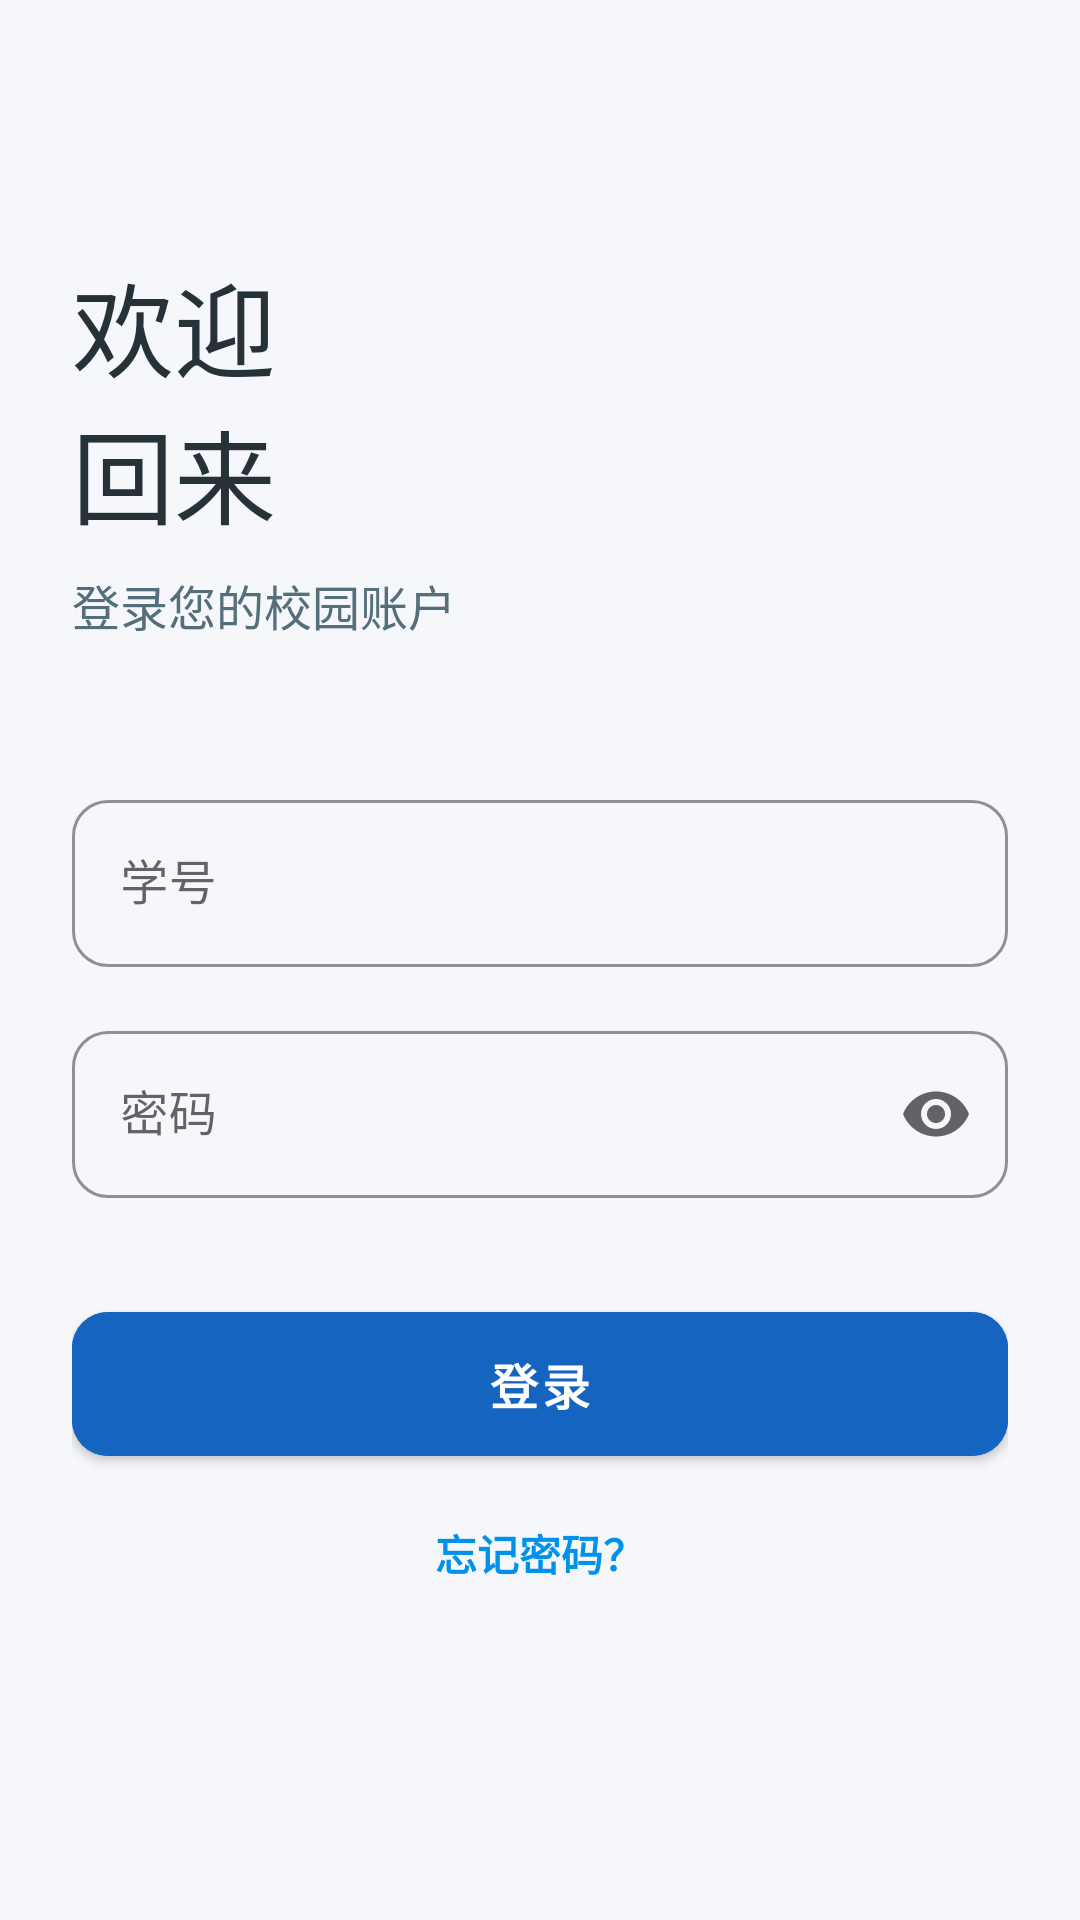

Here is an Android app screen rendered from its layout file. Give the layout XML and the strings, colors and styles it references.
<!-- AndroidManifest.xml: application theme Theme.CampusApp -->
<!-- res/layout/fragment_login.xml -->
<?xml version="1.0" encoding="utf-8"?>
<androidx.constraintlayout.widget.ConstraintLayout xmlns:android="http://schemas.android.com/apk/res/android"
    xmlns:app="http://schemas.android.com/apk/res-auto"
    xmlns:tools="http://schemas.android.com/tools"
    android:layout_width="match_parent"
    android:layout_height="match_parent"
    android:background="@color/background"
    android:padding="24dp">

    
    <TextView
        android:id="@+id/tvTitle"
        android:layout_width="wrap_content"
        android:layout_height="wrap_content"
        android:layout_marginTop="60dp"
        android:fontFamily="sans-serif-black"
        android:text="@string/login_welcome"
        android:textColor="@color/text_primary"
        android:textSize="34sp"
        app:layout_constraintStart_toStartOf="parent"
        app:layout_constraintTop_toTopOf="parent" />

    <TextView
        android:id="@+id/tvSubtitle"
        android:layout_width="wrap_content"
        android:layout_height="wrap_content"
        android:layout_marginTop="8dp"
        android:fontFamily="sans-serif-medium"
        android:text="@string/login_subtitle"
        android:textColor="@color/text_secondary"
        android:textSize="16sp"
        app:layout_constraintStart_toStartOf="@+id/tvTitle"
        app:layout_constraintTop_toBottomOf="@+id/tvTitle" />

    
    <com.google.android.material.textfield.TextInputLayout
        android:id="@+id/tilStudentId"
        style="@style/Widget.MaterialComponents.TextInputLayout.OutlinedBox"
        android:layout_width="0dp"
        android:layout_height="wrap_content"
        android:layout_marginTop="48dp"
        android:hint="@string/login_student_id_hint"
        app:boxCornerRadiusBottomEnd="12dp"
        app:boxCornerRadiusBottomStart="12dp"
        app:boxCornerRadiusTopEnd="12dp"
        app:boxCornerRadiusTopStart="12dp"
        app:boxStrokeColor="@color/primary"
        app:hintTextColor="@color/primary"
        app:layout_constraintEnd_toEndOf="parent"
        app:layout_constraintStart_toStartOf="parent"
        app:layout_constraintTop_toBottomOf="@+id/tvSubtitle">

        <com.google.android.material.textfield.TextInputEditText
            android:id="@+id/etStudentId"
            android:layout_width="match_parent"
            android:layout_height="wrap_content"
            android:inputType="text"
            android:maxLines="1"
            android:textColor="@color/text_primary" />

    </com.google.android.material.textfield.TextInputLayout>

    <com.google.android.material.textfield.TextInputLayout
        android:id="@+id/tilPassword"
        style="@style/Widget.MaterialComponents.TextInputLayout.OutlinedBox"
        android:layout_width="0dp"
        android:layout_height="wrap_content"
        android:layout_marginTop="16dp"
        android:hint="@string/login_password_hint"
        app:boxCornerRadiusBottomEnd="12dp"
        app:boxCornerRadiusBottomStart="12dp"
        app:boxCornerRadiusTopEnd="12dp"
        app:boxCornerRadiusTopStart="12dp"
        app:boxStrokeColor="@color/primary"
        app:endIconMode="password_toggle"
        app:hintTextColor="@color/primary"
        app:layout_constraintEnd_toEndOf="parent"
        app:layout_constraintStart_toStartOf="parent"
        app:layout_constraintTop_toBottomOf="@+id/tilStudentId">

        <com.google.android.material.textfield.TextInputEditText
            android:id="@+id/etPassword"
            android:layout_width="match_parent"
            android:layout_height="wrap_content"
            android:inputType="textPassword"
            android:maxLines="1"
            android:textColor="@color/text_primary" />

    </com.google.android.material.textfield.TextInputLayout>

    
    <com.google.android.material.button.MaterialButton
        android:id="@+id/btnLogin"
        android:layout_width="0dp"
        android:layout_height="60dp"
        android:layout_marginTop="32dp"
        android:backgroundTint="@color/primary"
        android:text="@string/login_button"
        android:textAllCaps="false"
        android:textSize="16sp"
        android:textStyle="bold"
        app:cornerRadius="12dp"
        app:layout_constraintEnd_toEndOf="parent"
        app:layout_constraintStart_toStartOf="parent"
        app:layout_constraintTop_toBottomOf="@+id/tilPassword" />

    <TextView
        android:id="@+id/tvForgotPassword"
        android:layout_width="wrap_content"
        android:layout_height="wrap_content"
        android:layout_marginTop="16dp"
        android:text="@string/login_forgot_password"
        android:textColor="@color/secondary_variant"
        android:textSize="14sp"
        android:textStyle="bold"
        app:layout_constraintEnd_toEndOf="parent"
        app:layout_constraintStart_toStartOf="parent"
        app:layout_constraintTop_toBottomOf="@+id/btnLogin" />

</androidx.constraintlayout.widget.ConstraintLayout>
<!-- resources referenced by this layout -->
<resources>
  <color name="background">#F5F7FA</color>
  <color name="primary">#1565C0</color>
  <color name="secondary_variant">#0091EA</color>
  <color name="text_primary">#263238</color>
  <color name="text_secondary">#546E7A</color>
  <string name="login_button">登录</string>
  <string name="login_forgot_password">忘记密码？</string>
  <string name="login_password_hint">密码</string>
  <string name="login_student_id_hint">学号</string>
  <string name="login_subtitle">登录您的校园账户</string>
  <string name="login_welcome">欢迎\n回来</string>
  <style name="Theme.CampusApp" parent="Theme.MaterialComponents.DayNight.NoActionBar">
          
          <item name="colorPrimary">@color/primary</item>
          <item name="colorPrimaryVariant">@color/primary_variant</item>
          <item name="colorOnPrimary">@color/white</item>
          
          <item name="colorSecondary">@color/secondary</item>
          <item name="colorSecondaryVariant">@color/secondary_variant</item>
          <item name="colorOnSecondary">@color/white</item>
          
          <item name="android:statusBarColor">@color/background</item>
          <item name="android:windowLightStatusBar">true</item>
          
          <item name="android:colorBackground">@color/background</item>
          <item name="colorSurface">@color/surface</item>
          
          <item name="fontFamily">sans-serif-medium</item>
      </style>
  <color name="primary_variant">#0D47A1</color>
  <color name="white">#FFFFFFFF</color>
  <color name="secondary">#00B0FF</color>
  <color name="surface">#FFFFFF</color>
</resources>
